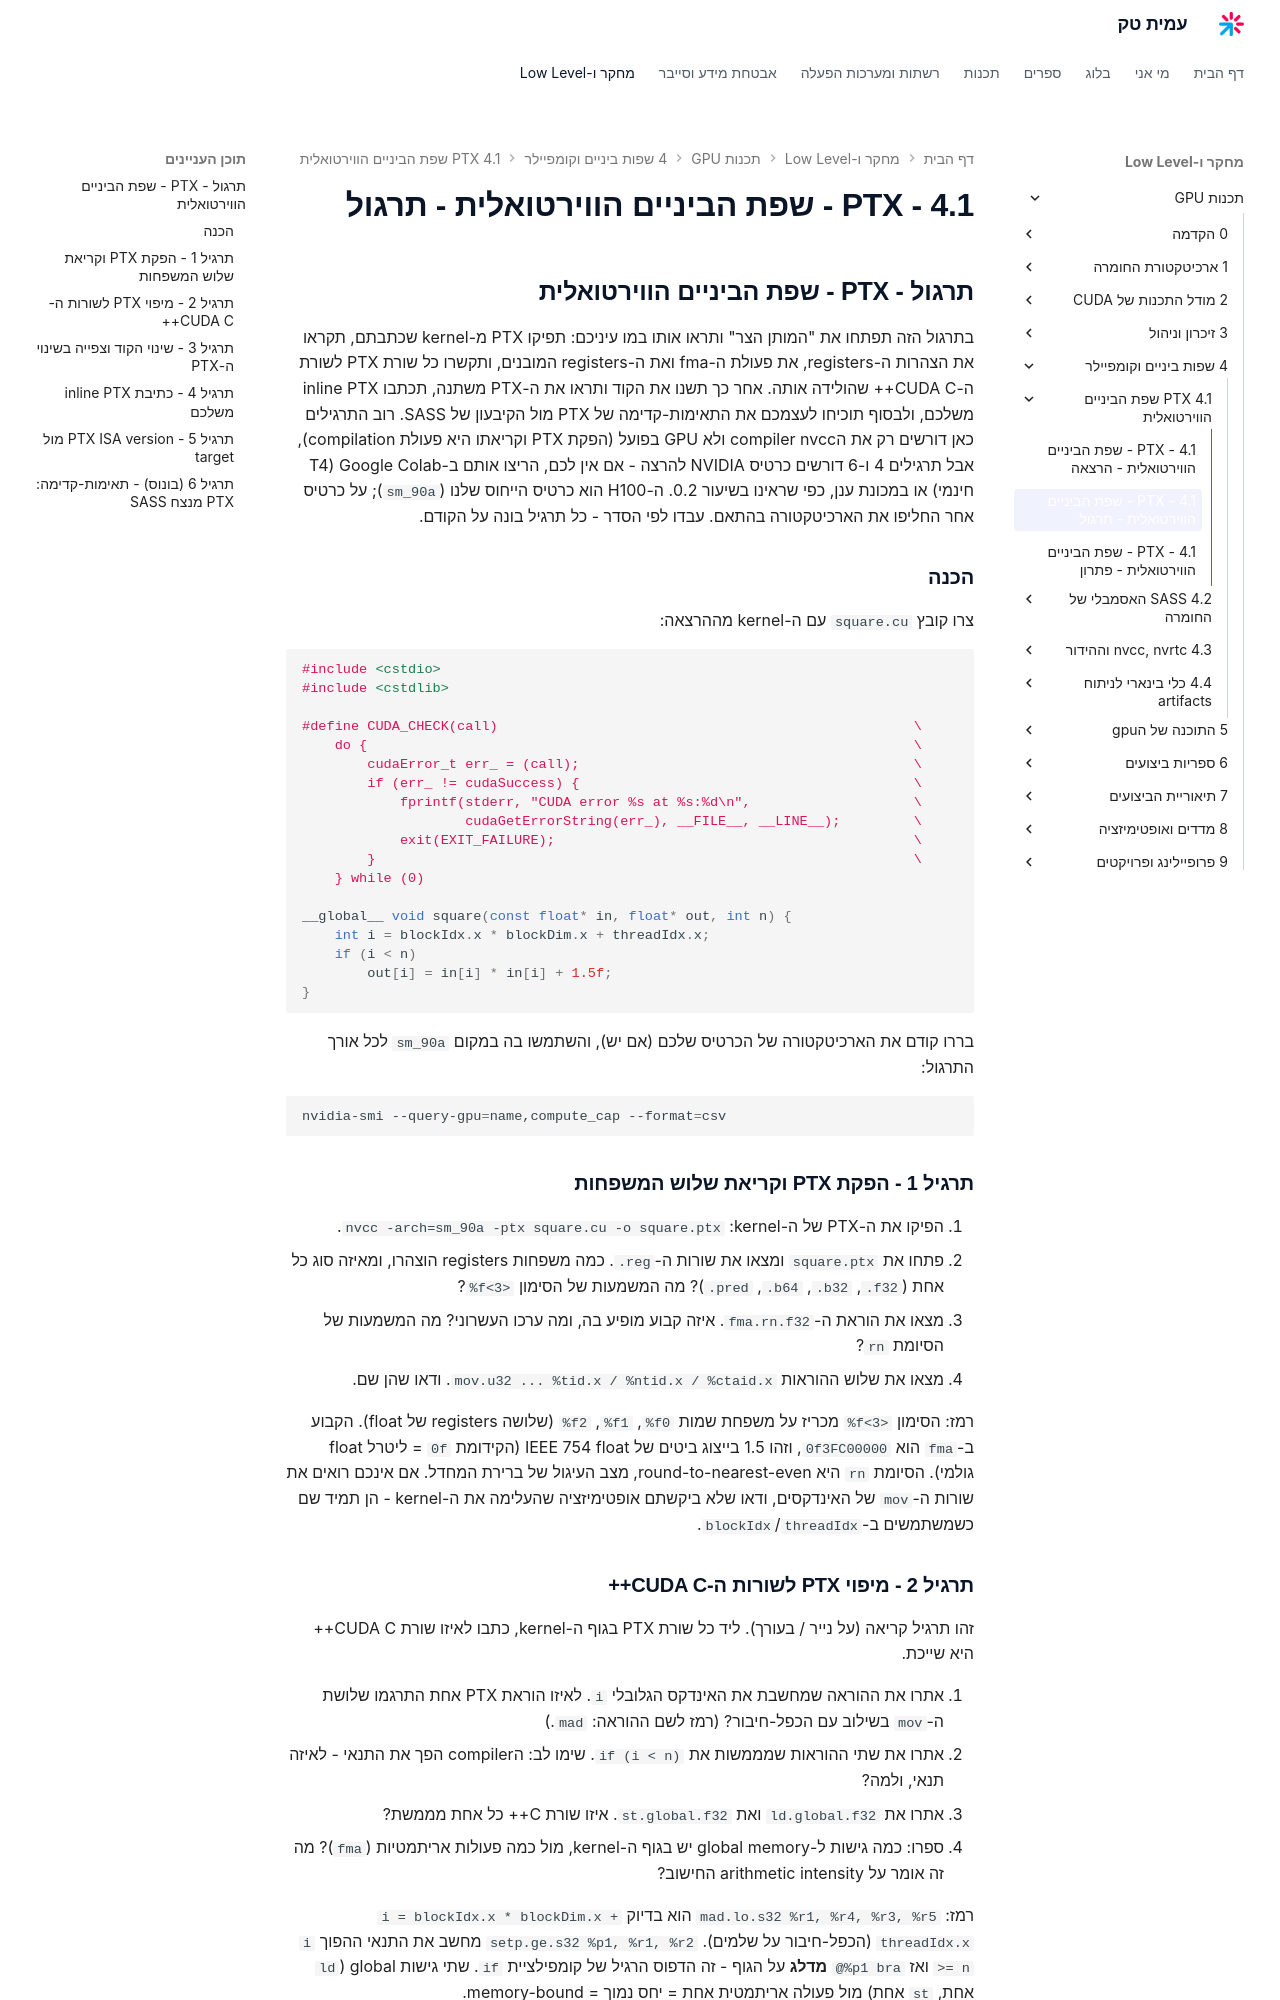

repository: AmitPinchasi/amittech · page: תכנות-GPU/4 - שפות ביניים וקומפיילר/4.1 - PTX - שפת הביניים הווירטואלית/4.1 - PTX - שפת הביניים הווירטואלית - תרגול/index.html · generator: mkdocs

## תרגול - PTX - שפת הביניים הווירטואלית

בתרגול הזה תפתחו את "המותן הצר" ותראו אותו במו עיניכם: תפיקו PTX מ-kernel שכתבתם, תקראו את הצהרות ה-registers, את פעולת ה-fma ואת ה-registers המובנים, ותקשרו כל שורת PTX לשורת ה-CUDA C++ שהולידה אותה. אחר כך תשנו את הקוד ותראו את ה-PTX משתנה, תכתבו inline PTX משלכם, ולבסוף תוכיחו לעצמכם את התאימות-קדימה של PTX מול הקיבעון של SASS. רוב התרגילים כאן דורשים רק את הcompiler nvcc ולא GPU בפועל (הפקת PTX וקריאתו היא פעולת compilation), אבל תרגילים 4 ו-6 דורשים כרטיס NVIDIA להרצה - אם אין לכם, הריצו אותם ב-Google Colab (T4 חינמי) או במכונת ענן, כפי שראינו בשיעור 0.2. ה-H100 הוא כרטיס הייחוס שלנו (`sm_90a`); על כרטיס אחר החליפו את הארכיטקטורה בהתאם. עבדו לפי הסדר - כל תרגיל בונה על הקודם.

### הכנה

צרו קובץ `square.cu` עם ה-kernel מההרצאה:

```cpp
#include <cstdio>
#include <cstdlib>

#define CUDA_CHECK(call)                                                   \
    do {                                                                   \
        cudaError_t err_ = (call);                                         \
        if (err_ != cudaSuccess) {                                         \
            fprintf(stderr, "CUDA error %s at %s:%d\n",                    \
                    cudaGetErrorString(err_), __FILE__, __LINE__);         \
            exit(EXIT_FAILURE);                                            \
        }                                                                  \
    } while (0)

__global__ void square(const float* in, float* out, int n) {
    int i = blockIdx.x * blockDim.x + threadIdx.x;
    if (i < n)
        out[i] = in[i] * in[i] + 1.5f;
}
```

בררו קודם את הארכיטקטורה של הכרטיס שלכם (אם יש), והשתמשו בה במקום `sm_90a` לכל אורך התרגול:

```bash
nvidia-smi --query-gpu=name,compute_cap --format=csv
```

### תרגיל 1 - הפקת PTX וקריאת שלוש המשפחות

1. הפיקו את ה-PTX של ה-kernel: `nvcc -arch=sm_90a -ptx square.cu -o square.ptx`.
2. פתחו את `square.ptx` ומצאו את שורות ה-`.reg`. כמה משפחות registers הוצהרו, ומאיזה סוג כל אחת (`.f32`, `.b32`, `.b64`, `.pred`)? מה המשמעות של הסימון `%f<3>`?
3. מצאו את הוראת ה-`fma.rn.f32`. איזה קבוע מופיע בה, ומה ערכו העשרוני? מה המשמעות של הסיומת `rn`?
4. מצאו את שלוש ההוראות `mov.u32 ... %tid.x / %ntid.x / %ctaid.x`. ודאו שהן שם.

רמז: הסימון `%f<3>` מכריז על משפחת שמות `%f0`, `%f1`, `%f2` (שלושה registers של float). הקבוע ב-`fma` הוא `0f3FC00000`, וזהו 1.5 בייצוג ביטים של IEEE 754 float (הקידומת `0f` = ליטרל float גולמי). הסיומת `rn` היא round-to-nearest-even, מצב העיגול של ברירת המחדל. אם אינכם רואים את שורות ה-`mov` של האינדקסים, ודאו שלא ביקשתם אופטימיזציה שהעלימה את ה-kernel - הן תמיד שם כשמשתמשים ב-`threadIdx`/`blockIdx`.

### תרגיל 2 - מיפוי PTX לשורות ה-CUDA C++

זהו תרגיל קריאה (על נייר / בעורך). ליד כל שורת PTX בגוף ה-kernel, כתבו לאיזו שורת CUDA C++ היא שייכת.

1. אתרו את ההוראה שמחשבת את האינדקס הגלובלי `i`. לאיזו הוראת PTX אחת התרגמו שלושת ה-`mov` בשילוב עם הכפל-חיבור? (רמז לשם ההוראה: `mad`.)
2. אתרו את שתי ההוראות שמממשות את `if (i < n)`. שימו לב: הcompiler הפך את התנאי - לאיזה תנאי, ולמה?
3. אתרו את `ld.global.f32` ואת `st.global.f32`. איזו שורת C++ כל אחת מממשת?
4. ספרו: כמה גישות ל-global memory יש בגוף ה-kernel, מול כמה פעולות אריתמטיות (`fma`)? מה זה אומר על arithmetic intensity החישוב?

רמז: `mad.lo.s32 %r1, %r4, %r3, %r5` הוא בדיוק `i = blockIdx.x * blockDim.x + threadIdx.x` (הכפל-חיבור על שלמים). `setp.ge.s32 %p1, %r1, %r2` מחשב את התנאי ההפוך `i >= n` ואז `@%p1 bra` **מדלג** על הגוף - זה הדפוס הרגיל של קומפילציית `if`. שתי גישות global (`ld` אחת, `st` אחת) מול פעולה אריתמטית אחת = יחס נמוך = memory-bound.
